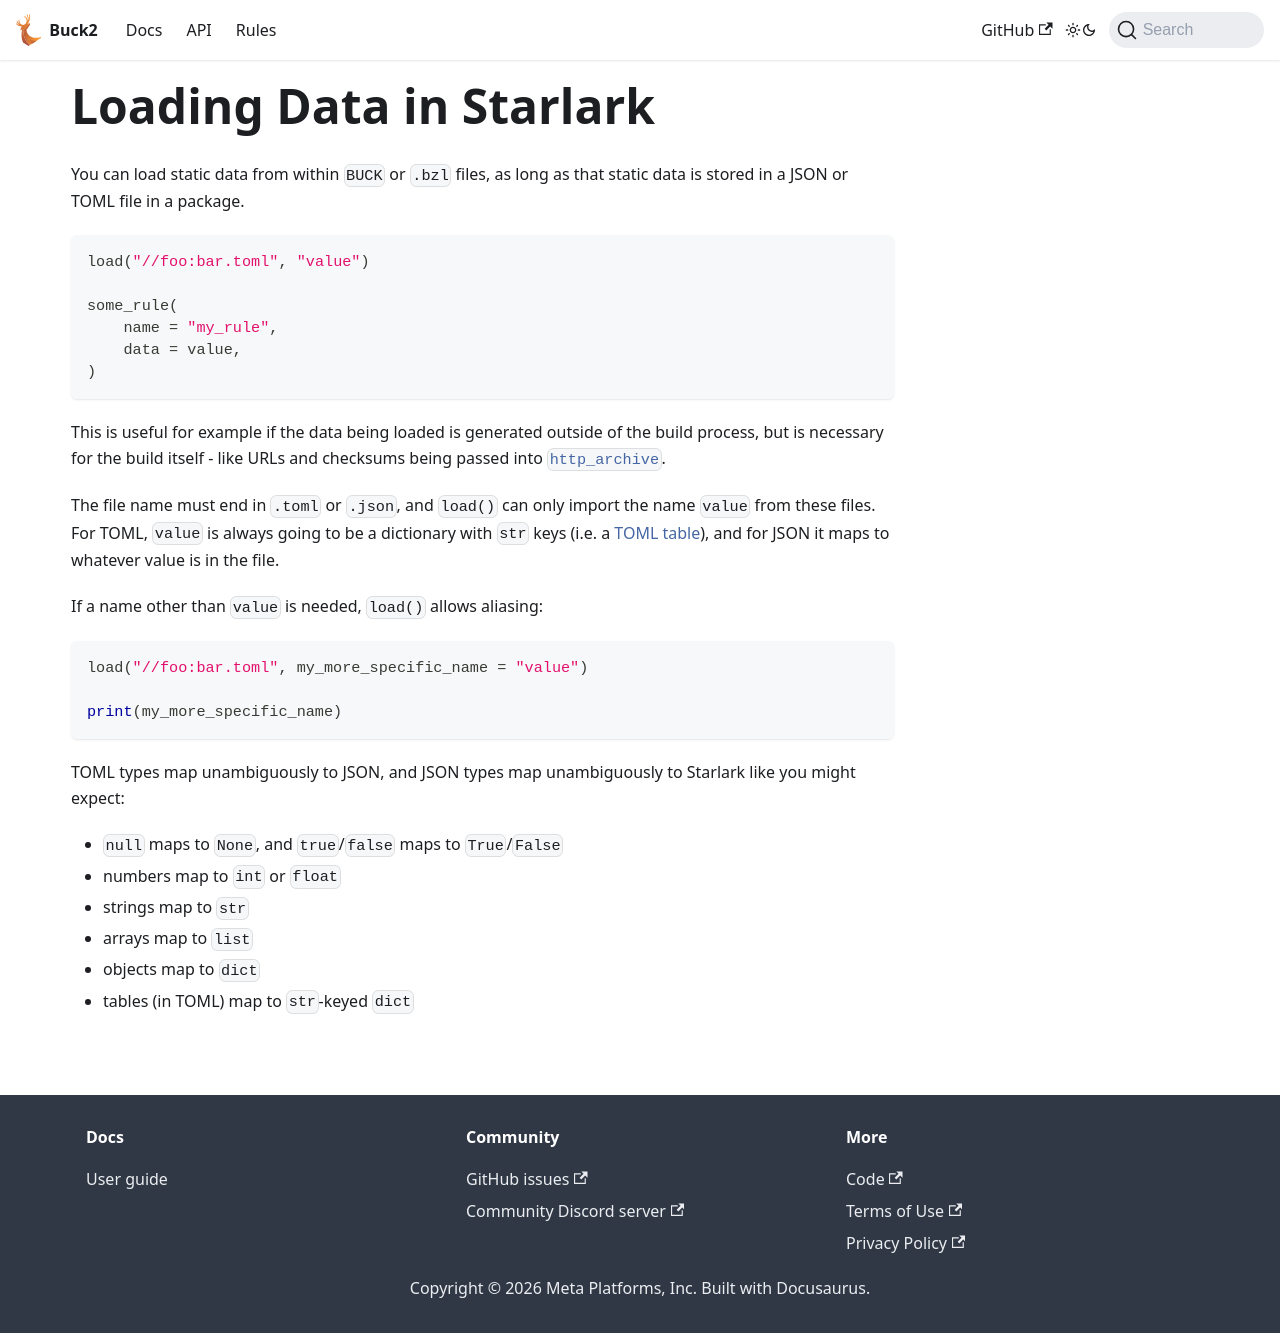

repository: Blindspot22/buck2 · page: docs/users/loading_data/index.html · generator: docusaurus

---
id: loading_data
title: Loading Data in Starlark
---

You can load static data from within `BUCK` or `.bzl` files, as long as that
static data is stored in a JSON or TOML file in a package.

```python
load("//foo:bar.toml", "value")

some_rule(
    name = "my_rule",
    data = value,
)
```

This is useful for example if the data being loaded is generated outside of the
build process, but is necessary for the build itself - like URLs and checksums
being passed into
[`http_archive`](https://buck2.build/docs/prelude/rules/core/http_archive/).

The file name must end in `.toml` or `.json`, and `load()` can only import the
name `value` from these files. For TOML, `value` is always going to be a
dictionary with `str` keys (i.e. a
[TOML table](https://toml.io/en/v1.0.0#table)), and for JSON it maps to whatever
value is in the file.

If a name other than `value` is needed, `load()` allows aliasing:

```python
load("//foo:bar.toml", my_more_specific_name = "value")

print(my_more_specific_name)
```

TOML types map unambiguously to JSON, and JSON types map unambiguously to
Starlark like you might expect:

- `null` maps to `None`, and `true`/`false` maps to `True`/`False`
- numbers map to `int` or `float`
- strings map to `str`
- arrays map to `list`
- objects map to `dict`
- tables (in TOML) map to `str`-keyed `dict`
